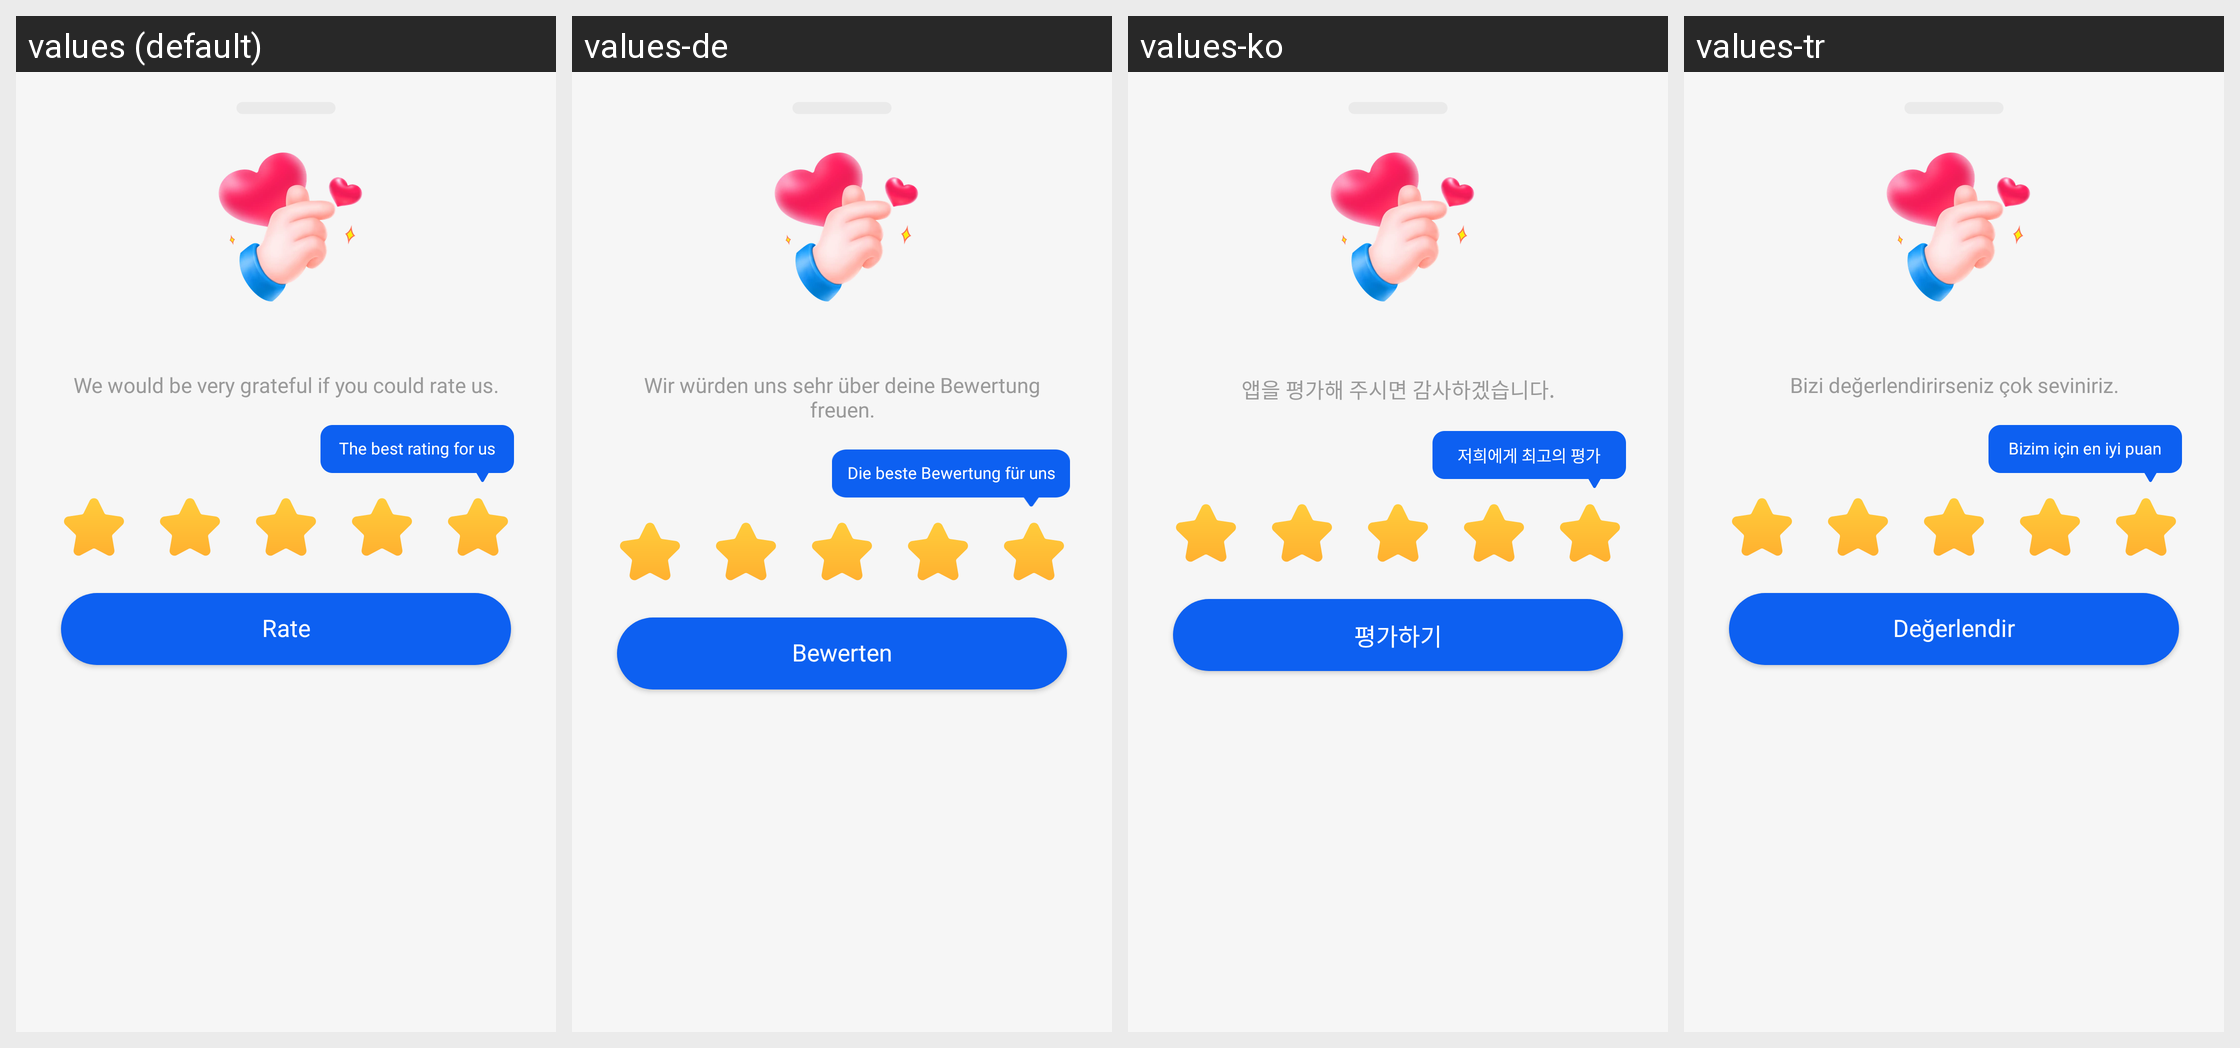

The same Android screen rendered under several of its app's locales, left to right. List the strings drawn on it with the default value and each locale's translation.
Android screen res/layout/dialog_rating_prompt.xml rendered under 4 locales, left to right: values (default), values-de, values-ko, values-tr. Device: Nexus 5 (rendered at 1080×1920; each locale shown at half size, 540×960, under a caption strip naming it); theme Theme.AICleanPhoneStorage.
Other locales in the repository, not shown: values-ar, values-bn, values-es, values-fr, values-hi, values-in, values-ja, values-pt, values-ru, values-ur, values-vi, values-zh-rCN.
Strings drawn on this screen, with the default value and each locale's value (text and hints the layout hard-codes, and strings that could not be matched under every locale, appear in the picture but are not listed):

rating_message
  values: We would be very grateful if you could rate us.
  values-de: Wir würden uns sehr über deine Bewertung freuen.
  values-ko: 앱을 평가해 주시면 감사하겠습니다.
  values-tr: Bizi değerlendirirseniz çok seviniriz.

rating_hint
  values: The best rating for us
  values-de: Die beste Bewertung für uns
  values-ko: 저희에게 최고의 평가
  values-tr: Bizim için en iyi puan

rating_submit
  values: Rate
  values-de: Bewerten
  values-ko: 평가하기
  values-tr: Değerlendir
